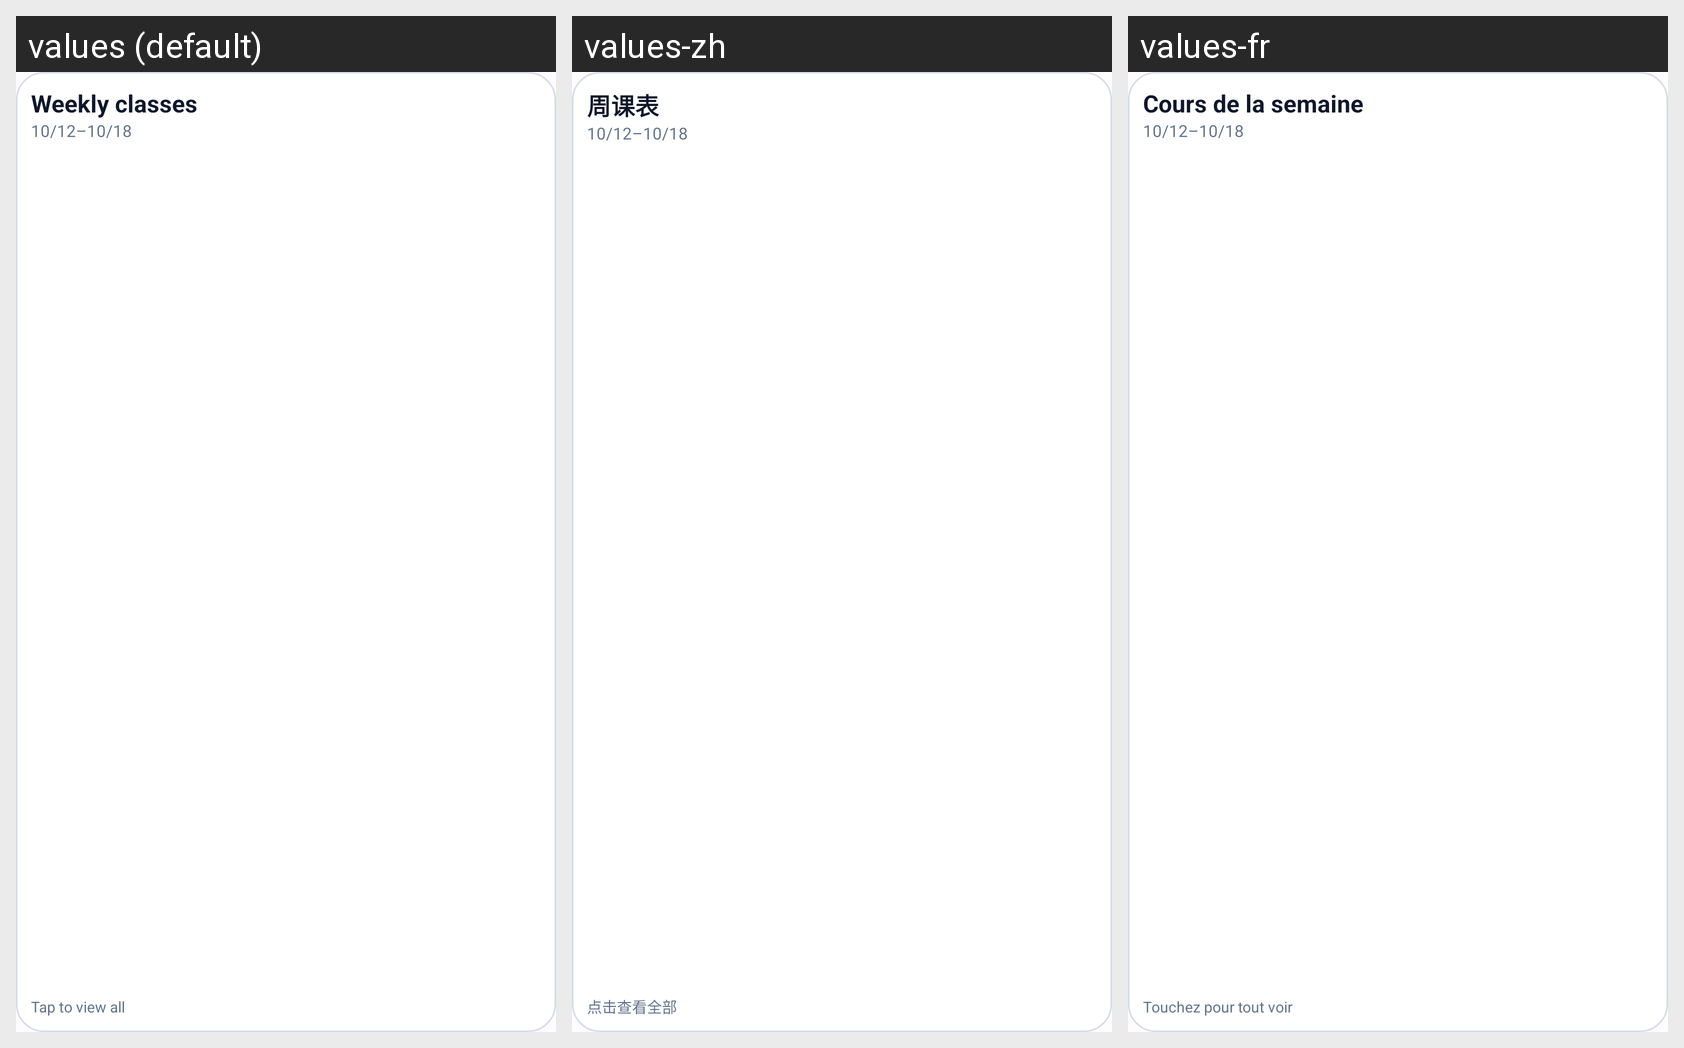

The same Android screen rendered under several of its app's locales, left to right. List the strings drawn on it with the default value and each locale's translation.
Android screen res/layout/widget_week_grid.xml rendered under 3 locales, left to right: values (default), values-zh, values-fr. Device: Nexus 5 (rendered at 1080×1920; each locale shown at half size, 540×960, under a caption strip naming it); theme Theme.KAgenda.
Strings drawn on this screen, with the default value and each locale's value (text and hints the layout hard-codes, and strings that could not be matched under every locale, appear in the picture but are not listed):

feature_widget_week_courses
  values: Weekly classes
  values-zh: 周课表
  values-fr: Cours de la semaine

feature_widget_more
  values: Tap to view all
  values-zh: 点击查看全部
  values-fr: Touchez pour tout voir
